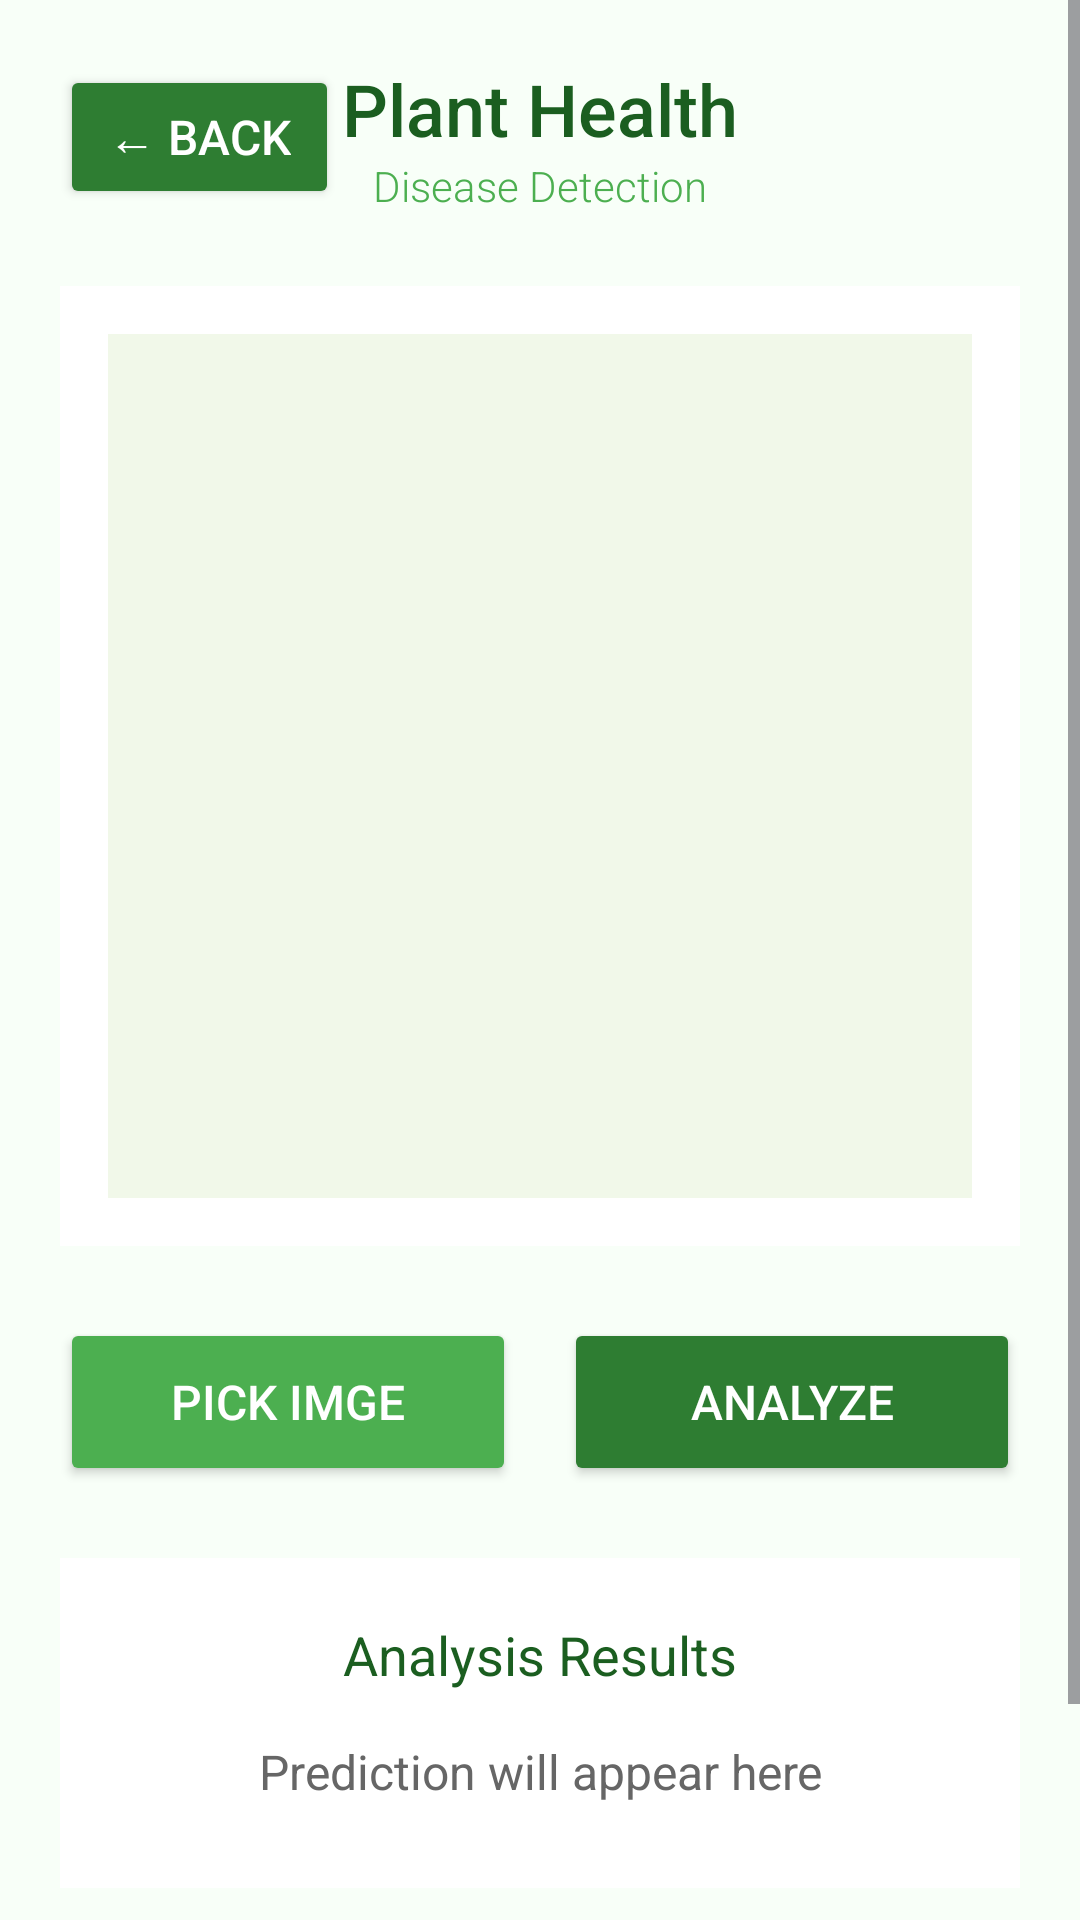

Layout XML and referenced resources for this Android screen:
<!-- AndroidManifest.xml: application theme Theme.PlantDetection -->
<!-- res/layout/activity_main.xml -->
<?xml version="1.0" encoding="utf-8"?>
<ScrollView xmlns:android="http://schemas.android.com/apk/res/android"
    android:layout_width="match_parent"
    android:layout_height="match_parent"
    android:background="#F8FFF8"
    android:fillViewport="true">

    <LinearLayout
        android:layout_width="match_parent"
        android:layout_height="wrap_content"
        android:orientation="vertical"
        android:padding="20dp">

        
        <RelativeLayout
            android:layout_width="match_parent"
            android:layout_height="wrap_content"
            android:layout_marginBottom="24dp">

            
            <Button
                android:id="@+id/btnBack"
                android:layout_width="wrap_content"
                android:layout_height="48dp"
                android:layout_alignParentStart="true"
                android:layout_centerVertical="true"
                android:text="← Back"
                android:textSize="16sp"
                android:textColor="#FFFFFF"
                android:backgroundTint="#2E7D32"
                android:paddingStart="16dp"
                android:paddingEnd="16dp" />

            
            <LinearLayout
                android:layout_width="wrap_content"
                android:layout_height="wrap_content"
                android:layout_centerInParent="true"
                android:orientation="vertical"
                android:gravity="center">

                <TextView
                    android:layout_width="wrap_content"
                    android:layout_height="wrap_content"
                    android:text="Plant Health"
                    android:textSize="24sp"
                    android:textColor="#1B5E20"
                    android:fontFamily="sans-serif-medium" />

                <TextView
                    android:layout_width="wrap_content"
                    android:layout_height="wrap_content"
                    android:text="Disease Detection"
                    android:textSize="14sp"
                    android:textColor="#4CAF50"
                    android:fontFamily="sans-serif-light" />
            </LinearLayout>
        </RelativeLayout>

        
        <LinearLayout
            android:layout_width="match_parent"
            android:layout_height="320dp"
            android:layout_marginBottom="24dp"
            android:background="#FFFFFF"
            android:padding="16dp"
            android:gravity="center"
            android:orientation="vertical">

            <ImageView
                android:id="@+id/imageView"
                android:layout_width="match_parent"
                android:layout_height="match_parent"
                android:background="#F1F8E9"
                android:scaleType="centerCrop"
                android:contentDescription="Selected plant image" />

        </LinearLayout>

        
        <LinearLayout
            android:layout_width="match_parent"
            android:layout_height="wrap_content"
            android:orientation="horizontal"
            android:gravity="center"
            android:layout_marginBottom="24dp">

            <Button
                android:id="@+id/selectBtn"
                android:layout_width="0dp"
                android:layout_height="56dp"
                android:layout_weight="1"
                android:layout_marginEnd="8dp"
                android:text="Pick Imge"
                android:textColor="#FFFFFF"
                android:textSize="16sp"
                android:backgroundTint="#4CAF50" />

            <Button
                android:id="@+id/predictBtn"
                android:layout_width="0dp"
                android:layout_height="56dp"
                android:layout_weight="1"
                android:layout_marginStart="8dp"
                android:text="Analyze"
                android:textColor="#FFFFFF"
                android:textSize="16sp"
                android:backgroundTint="#2E7D32" />

        </LinearLayout>

        
        <LinearLayout
            android:layout_width="match_parent"
            android:layout_height="wrap_content"
            android:background="#FFFFFF"
            android:padding="20dp"
            android:layout_marginBottom="16dp"
            android:orientation="vertical"
            android:gravity="center">

            <TextView
                android:layout_width="wrap_content"
                android:layout_height="wrap_content"
                android:text="Analysis Results"
                android:textSize="18sp"
                android:textColor="#1B5E20"
                android:layout_marginBottom="8dp" />

            <TextView
                android:id="@+id/resView"
                android:layout_width="wrap_content"
                android:layout_height="wrap_content"
                android:text="Prediction will appear here"
                android:textSize="16sp"
                android:textColor="#666666"
                android:gravity="center"
                android:padding="8dp" />

        </LinearLayout>

        
        <Button
            android:id="@+id/solBtn"
            android:layout_width="match_parent"
            android:layout_height="56dp"
            android:text="Get Solution"
            android:textColor="#FFFFFF"
            android:textSize="16sp"
            android:backgroundTint="#2E7D32" />

    </LinearLayout>
</ScrollView>
<!-- resources referenced by this layout -->
<resources>
  <style name="Theme.PlantDetection" parent="Base.Theme.PlantDetection" />
  <style name="Base.Theme.PlantDetection" parent="Theme.Material3.DayNight.NoActionBar">
          
          
      </style>
</resources>
